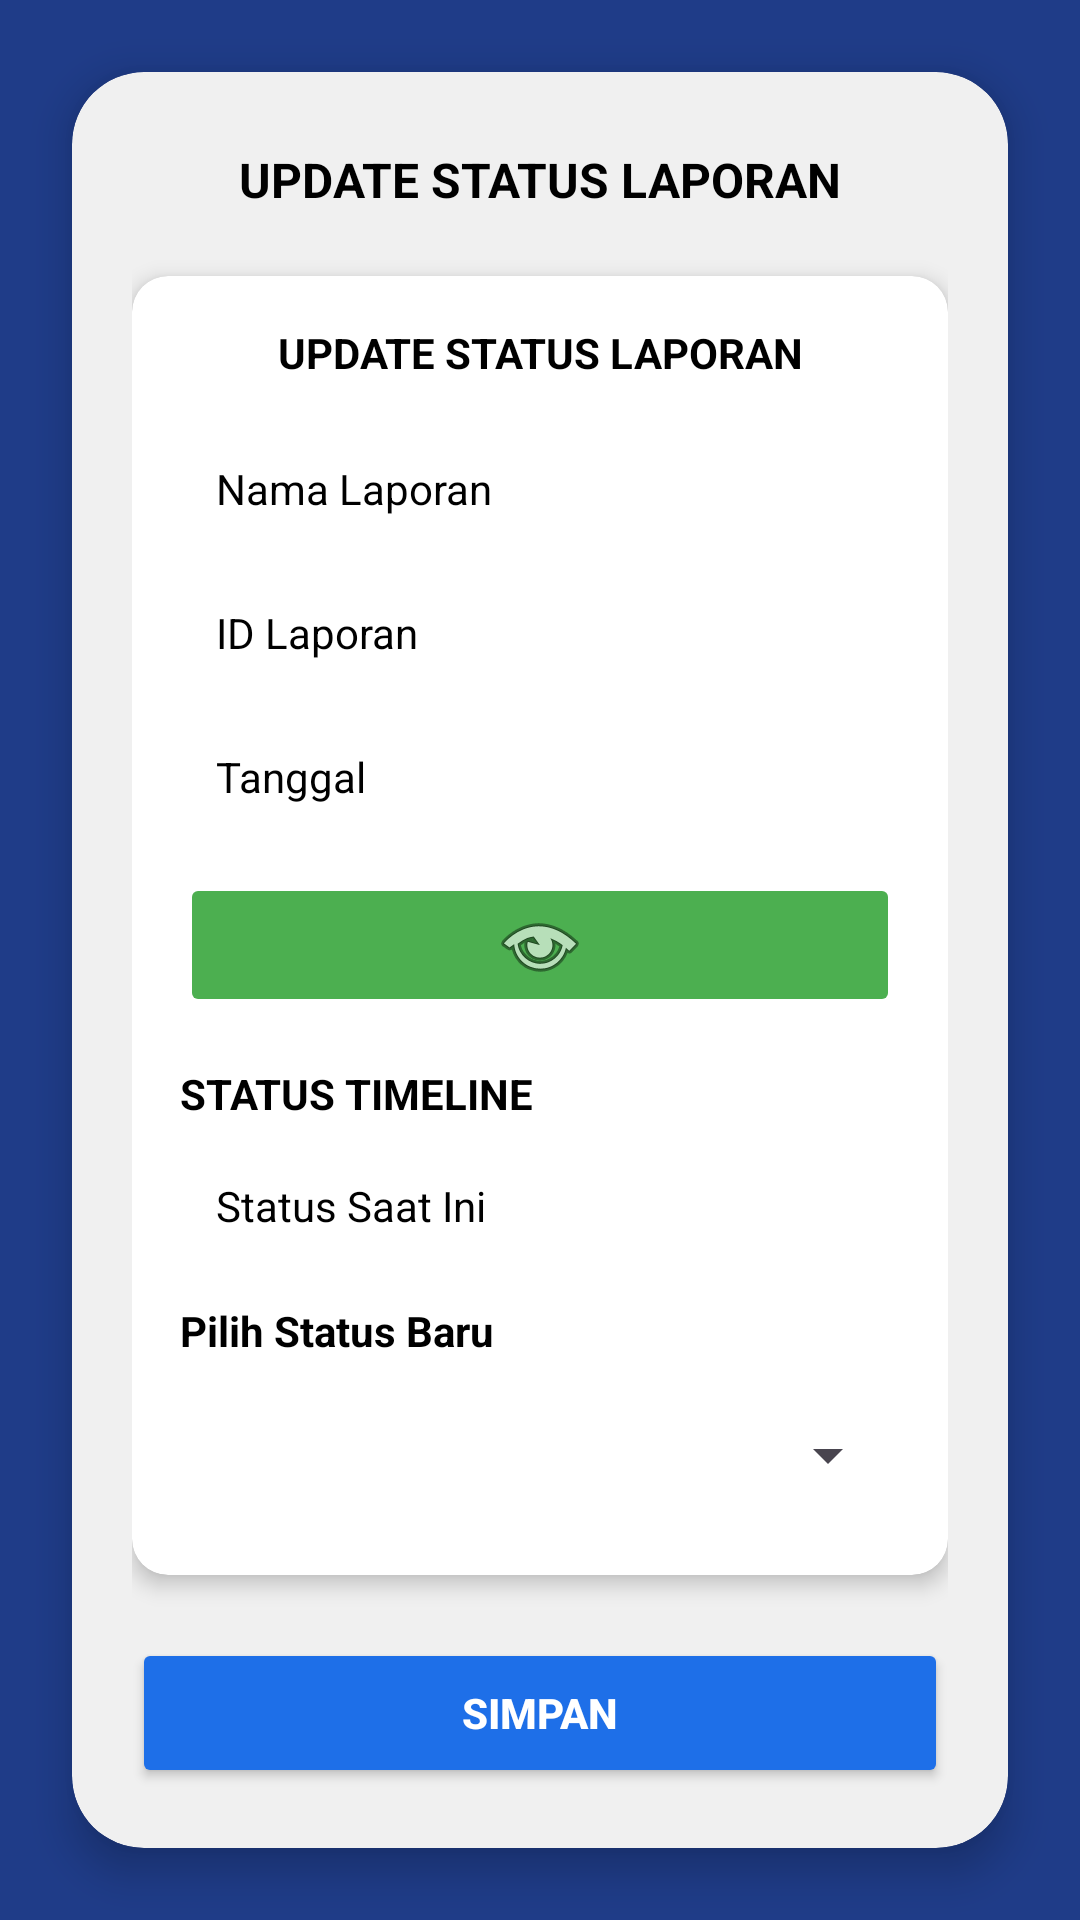

Here is an Android app screen rendered from its layout file. Give the layout XML and the strings, colors and styles it references.
<!-- AndroidManifest.xml: application theme Theme.SPIRS -->
<!-- res/layout/activity_update_status_laporan.xml -->
<?xml version="1.0" encoding="utf-8"?>
<RelativeLayout
    xmlns:android="http://schemas.android.com/apk/res/android"
    xmlns:app="http://schemas.android.com/apk/res-auto"
    android:layout_width="match_parent"
    android:layout_height="match_parent"
    android:background="#1F3C88">

    
    <androidx.cardview.widget.CardView
        android:id="@+id/cardUpdateStatus"
        android:layout_width="match_parent"
        android:layout_height="match_parent"
        android:layout_margin="24dp"
        app:cardCornerRadius="24dp"
        app:cardElevation="8dp"
        app:cardBackgroundColor="#F0F0F0">

        <RelativeLayout
            android:layout_width="match_parent"
            android:layout_height="match_parent"
            android:padding="20dp">

            
            <ScrollView
                android:layout_width="match_parent"
                android:layout_height="match_parent"
                android:layout_above="@id/btnSimpan"
                android:fillViewport="true">

                <LinearLayout
                    android:layout_width="match_parent"
                    android:layout_height="wrap_content"
                    android:orientation="vertical">

                    
                    <RelativeLayout
                        android:layout_width="match_parent"
                        android:layout_height="wrap_content">

                        <ImageButton
                            android:id="@+id/btnBack"
                            android:layout_width="32dp"
                            android:layout_height="32dp"
                            android:src="@drawable/navigation"
                            android:background="?attr/selectableItemBackgroundBorderless"
                            android:contentDescription="Back" />

                        <TextView
                            android:layout_width="wrap_content"
                            android:layout_height="wrap_content"
                            android:text="UPDATE STATUS LAPORAN"
                            android:textStyle="bold"
                            android:textSize="16sp"
                            android:textColor="#000000"
                            android:layout_centerInParent="true"/>
                    </RelativeLayout>

                    
                    <androidx.cardview.widget.CardView
                        android:layout_width="match_parent"
                        android:layout_height="wrap_content"
                        android:layout_marginTop="16dp"
                        app:cardCornerRadius="12dp"
                        app:cardElevation="4dp">

                        <LinearLayout
                            android:layout_width="match_parent"
                            android:layout_height="wrap_content"
                            android:orientation="vertical"
                            android:padding="16dp">

                            
                            <TextView
                                android:layout_width="match_parent"
                                android:layout_height="wrap_content"
                                android:text="UPDATE STATUS LAPORAN"
                                android:textStyle="bold"
                                android:gravity="center"
                                android:layout_marginBottom="16dp"
                                android:textColor="#000000"/>

                            
                            <TextView
                                android:id="@+id/tvNamaLaporan"
                                android:layout_width="match_parent"
                                android:layout_height="40dp"
                                android:text="Nama Laporan"
                                android:background="@drawable/input_bg"
                                android:gravity="center_vertical"
                                android:paddingStart="12dp"
                                android:textColor="#000000"/>

                            
                            <TextView
                                android:id="@+id/tvIdLaporan"
                                android:layout_width="match_parent"
                                android:layout_height="40dp"
                                android:layout_marginTop="8dp"
                                android:text="ID Laporan"
                                android:background="@drawable/input_bg"
                                android:gravity="center_vertical"
                                android:paddingStart="12dp"
                                android:textColor="#000000"/>

                            
                            <TextView
                                android:id="@+id/tvTanggal"
                                android:layout_width="match_parent"
                                android:layout_height="40dp"
                                android:layout_marginTop="8dp"
                                android:text="Tanggal"
                                android:background="@drawable/input_bg"
                                android:gravity="center_vertical"
                                android:paddingStart="12dp"
                                android:textColor="#000000"/>

                            
                            <ImageButton
                                android:id="@+id/btnLihatFoto"
                                android:layout_width="match_parent"
                                android:layout_height="48dp"
                                android:layout_marginTop="12dp"
                                android:backgroundTint="#4CAF50"
                                android:src="@android:drawable/ic_menu_view"
                                android:contentDescription="Lihat Foto" />

                            
                            <TextView
                                android:layout_width="wrap_content"
                                android:layout_height="wrap_content"
                                android:text="STATUS TIMELINE"
                                android:textStyle="bold"
                                android:layout_marginTop="16dp"
                                android:textColor="#000000"/>

                            <TextView
                                android:id="@+id/tvStatusSaat"
                                android:layout_width="match_parent"
                                android:layout_height="40dp"
                                android:layout_marginTop="8dp"
                                android:text="Status Saat Ini"
                                android:background="@drawable/input_bg"
                                android:gravity="center_vertical"
                                android:paddingStart="12dp"
                                android:textColor="#000000"/>

                            
                            <TextView
                                android:layout_width="wrap_content"
                                android:layout_height="wrap_content"
                                android:text="Pilih Status Baru"
                                android:textStyle="bold"
                                android:layout_marginTop="12dp"
                                android:textColor="#000000"/>

                            <Spinner
                                android:id="@+id/spStatus"
                                android:layout_width="match_parent"
                                android:layout_height="48dp"
                                android:layout_marginTop="8dp"/>

                        </LinearLayout>

                    </androidx.cardview.widget.CardView>

                </LinearLayout>

            </ScrollView>

            
            <Button
                android:id="@+id/btnSimpan"
                android:layout_width="match_parent"
                android:layout_height="50dp"
                android:text="SIMPAN"
                android:textStyle="bold"
                android:textColor="#FFFFFF"
                android:backgroundTint="#1E6FE8"
                android:layout_alignParentBottom="true"/>

        </RelativeLayout>

    </androidx.cardview.widget.CardView>

</RelativeLayout>
<!-- resources referenced by this layout -->
<resources>
  <!-- drawable navigation: png bitmap (drawable, 19657 bytes) -->
  <style name="Theme.SPIRS" parent="Base.Theme.SPIRS" />
  <style name="Base.Theme.SPIRS" parent="Theme.Material3.DayNight.NoActionBar">
          
          
      </style>
</resources>
